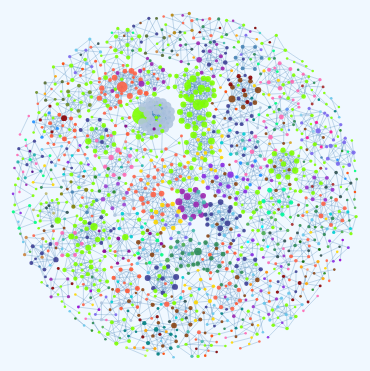
D3 v7 page, settled after 480 driven frames (8 s of simulated time); the page loaded 1 data file(s).


// ── network.js
const loadData = d3.json("./network.json").then((data) => {
    function ticked() {
        node_elements.attr("transform", (d) => `translate(${d.x},${d.y})`);
        link_elements
            .attr("x1", (d) => d.source.x)
            .attr("x2", (d) => d.target.x)
            .attr("y1", (d) => d.source.y)
            .attr("y2", (d) => d.target.y);
    }

    function zoomed({transform}) {
        main_group.attr("transform", transform);
    }

    let svg = d3.select('svg')
    const main_group = svg.append('g').attr('transform', `translate(0, 50)`)

    let width = parseInt(svg.attr("viewBox").split(" ")[2]);
    let height = parseInt(svg.attr("viewBox").split(" ")[3]);

    const node_degree = {};
    d3.map(data.links, (d) => {
        if (d.source in node_degree) {
            node_degree[d.source]++;
        } else {
            node_degree[d.source] = 0;
        }
        if (d.target in node_degree) {
            node_degree[d.target]++;
        } else {
            node_degree[d.target] = 0;
        }
    });

    const arr = Object.values(node_degree);
    const min_node_degree = Math.min(...arr);
    const max_node_degree = Math.max(...arr);

    const scale_radius = d3
        .scaleLinear()
        .domain(d3.extent(Object.values(node_degree)))
        .range([5, 20]);

    const scale_link_stroke_width = d3
        .scaleLinear()
        .domain([min_node_degree, max_node_degree])
        .range([1, 5]);

    const color_list = [
        "#FF5733", "#45B8AC", "#9F44D3", "#67C7EB", "#FFA500", "#3E4095",
        "#7FFF00", "#FFD700", "#4CAF50", "#9C27B0", "#2E8B57", "#FF6347",
        "#00FFFF", "#8A2BE2", "#32CD32", "#FF69B4", "#00FA9A", "#8B4513",
        "#1E90FF", "#DAA520", "#008080", "#9932CC", "#556B2F", "#FF4500",
        "#00CED1", "#8B008B", "#6B8E23", "#FF8C00", "#1E90FF", "#20B2AA",
        "#FF1493", "#808000", "#B0C4DE", "#FFD700", "#2F4F4F", "#8B0000",
        "#008B8B", "#A52A2A", "#7B68EE", "#228B22", "#800000", "#4682B4",
        "#00FF7F", "#CD853F", "#BDB76B", "#ADFF2F", "#FF00FF", "#FF4500",
        "#4B0082", "#87CEEB", "#8B4513", "#9400D3", "#32CD32", "#9932CC",
        "#B8860B", "#8A2BE2", "#228B22", "#FFA07A", "#48D1CC", "#800080",
        "#2F4F4F", "#FA8072", "#6495ED", "#006400", "#8B008B", "#8B0000"
    ];

    const color = d3.scaleOrdinal(color_list);

    const link_elements = main_group
        .append("g")
        .attr("transform", `translate(${width / 4},${height / 4})`)
        .selectAll(".line")
        .data(data.links)
        .enter()
        .append("line")
        .style("stroke-width", (d) => scale_link_stroke_width(10))
        .style("stroke", (d) => {return "steelblue"});

    let div = document.getElementById('tooltipdiv');

    const node_elements = main_group
        .append("g")
        .attr("transform", `translate(${width / 4},${height / 4})`)
        .selectAll(".circle")
        .data(data.nodes)
        .enter()
        .append("g")
        .on("mouseover", function (d, data) {
            div.innerHTML += `Number of publications: ${data["publications"].length}`;
            node_elements.classed("inactive", true);
        })
        .on("mouseout", function (d) {
            div.innerHTML = ''
            d3.selectAll(".inactive").classed("inactive", false);
        })

    node_elements.append("circle")
        .attr("r", (d, i) => {
            return scale_radius(node_degree[d["id"]] * 2);
        })
        .attr("fill", (d) => {
            return color(d.publications[0]["First_author_Country"]);
        });

    svg.call(d3.zoom()
        .extent([[0, 0], [width, height]])
        .scaleExtent([1, 8])
        .on("zoom", zoomed));

    let forceSim = d3.forceSimulation(data.nodes)
        .force("x", d3.forceX())
        .force("y", d3.forceY())
        .force("center", d3.forceCenter(800, 900))
        .force("collide",
            d3.forceCollide().radius((d, i) => {
                return scale_radius(d["publications"].length*5);
            }))
        .force("charge", d3.forceManyBody())
        .force("link",d3
            .forceLink(data.links)
            .id((d) => d.id)
            .distance(80)
            .strength(1)
        )
        .on("tick", ticked);

    // Bonus part code
    const linkStrengthSlider = document.getElementById("linkStrength");
    const collideSlider = document.getElementById("collide");
    const chargeSlider = document.getElementById("charge");

    const publicationRadio = document.getElementById("publicationRadio");
    const degreeRadio = document.getElementById("degreeRadio");
    const citationRadio = document.getElementById("citationRadio");

    let linkStrengthOutput;
    let collideOutput;
    let chargeOutput;

    linkStrengthSlider.oninput = function() {
        linkStrengthOutput = parseFloat(this.value);
        console.log(`linkStrengthOutput: ${linkStrengthOutput}`)

        forceSim.force("link",d3
            .forceLink(data.links)
            .id((d) => d.id)
            .distance(80)
            .strength(linkStrengthOutput)
        );
        forceSim.nodes(data.nodes);
        forceSim.alpha(1).restart();
    }
    collideSlider.oninput = function() {
        collideOutput = parseFloat(this.value);
        console.log(`collideOutput: ${collideOutput}`);

        forceSim.force("collide").strength(collideOutput);
        forceSim.nodes(data.nodes);
        forceSim.alpha(1).restart();
    }
    chargeSlider.oninput = function() {
        chargeOutput = parseFloat(this.value)
        console.log(`chargeOutput: ${chargeOutput}`)

        forceSim.force("charge", d3.forceManyBody().strength(chargeOutput));
        forceSim.nodes(data.nodes);
        forceSim.alpha(1).restart();
    }

    publicationRadio.oninput = function() {
        changeNodeSize(this.value);
    }
    degreeRadio.oninput = function() {
        changeNodeSize(this.value);
    }
    citationRadio.oninput = function() {
        changeNodeSize(this.value);
    }

    function changeNodeSize(size) {
        node_elements.select('circle')
            .attr('r', (d, i) => {
                switch(size) {
                    case 'publications':
                        console.log(size)
                        return scale_radius(d["publications"].length)
                    case 'degrees':
                        console.log(size)
                        return scale_radius(node_degree[d["id"]] * 2)
                    case 'citations':
                        console.log(size)
                        return scale_radius(d["publications"].length*3)
                }
            })
            .attr("fill", (d) => {
                return color(d.publications[0]["First_author_Country"]);
            });
    }
});

### data: network.json
{
 "directed": false,
 "multigraph": false,
 "graph": {},
 "nodes": [
  {
   "publications": [
    "{... 5 keys}"
   ],
   "id": "57202536919"
  },
  {
   "publications": [
    "{... 5 keys}",
    "{... 5 keys}"
   ],
   "id": "53984550800"
  },
  {
   "publications": [
    "{... 5 keys}"
   ],
   "id": "57215426514"
  },
  {
   "publications": [
    "{... 5 keys}",
    "{... 5 keys}"
   ],
   "id": "6603541102"
  },
  {
   "publications": [
    "{... 5 keys}",
    "{... 5 keys}"
   ],
   "id": "23398572100"
  },
  {
   "publications": [
    "{... 5 keys}"
   ],
   "id": "57191836654"
  },
  {
   "publications": [
    "{... 5 keys}"
   ],
   "id": "57205293410"
  },
  {
   "publications": [
    "{... 5 keys}"
   ],
   "id": "56421700900"
  },
  "... 1,544 more items"
 ],
 "links": [
  {
   "source": "57202536919",
   "target": "57215426514"
  },
  {
   "source": "57202536919",
   "target": "53984550800"
  },
  {
   "source": "57202536919",
   "target": "6603541102"
  },
  {
   "source": "53984550800",
   "target": "6603541102"
  },
  {
   "source": "53984550800",
   "target": "55642611800"
  },
  {
   "source": "53984550800",
   "target": "57215426514"
  },
  {
   "source": "53984550800",
   "target": "57204697057"
  },
  {
   "source": "57215426514",
   "target": "6603541102"
  },
  "... 3,041 more items"
 ]
}